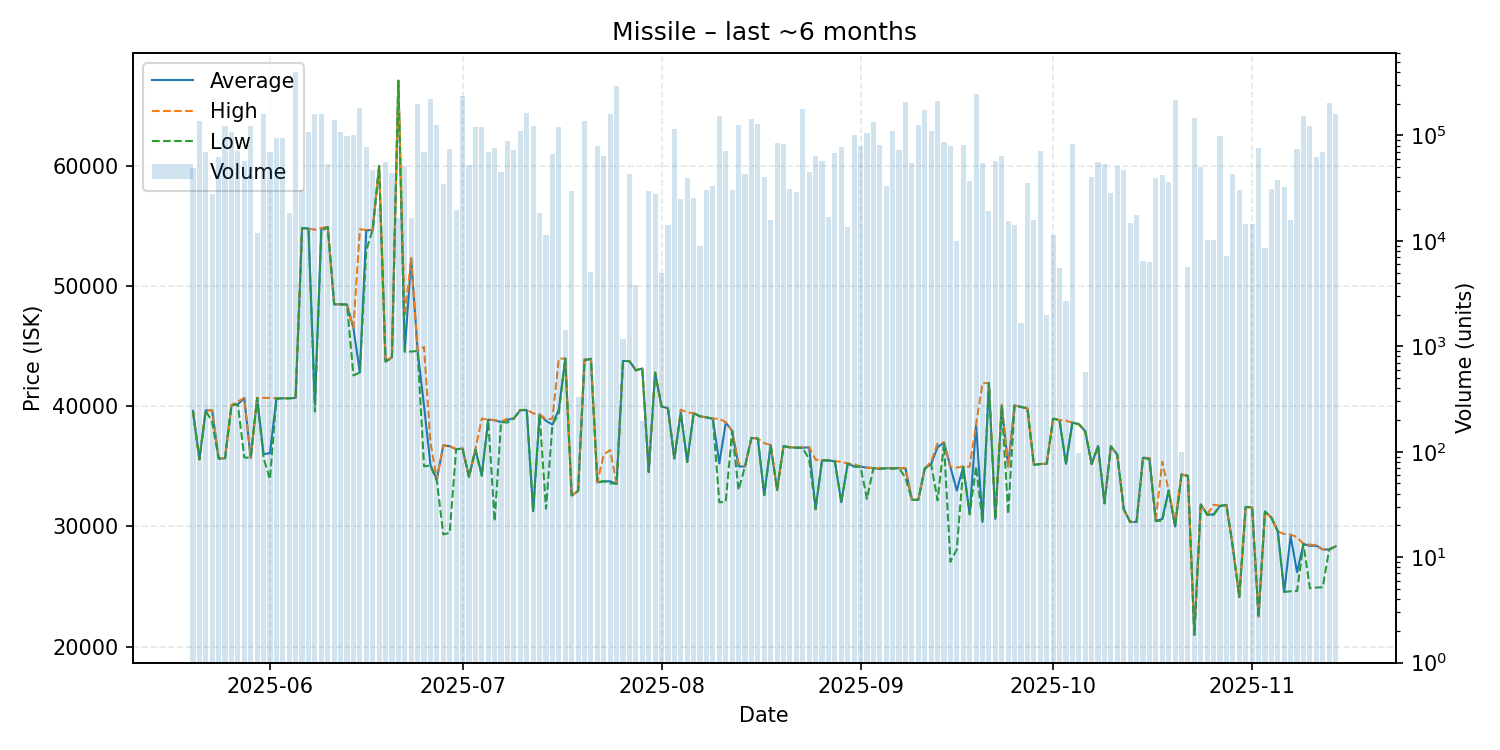

Source data for this figure (header and first rows):
date, average, highest, lowest, order_count, volume
2025-05-20, 39620, 39620, 39620, 10, 49527
2025-05-21, 35590, 35600, 35590, 25, 137567
2025-05-22, 39670, 39670, 39670, 18, 69883
2025-05-23, 39660, 39660, 38670, 13, 27968
2025-05-24, 35650, 35650, 35650, 10, 62236
2025-05-25, 35680, 35680, 35680, 24, 121405
2025-05-26, 40100, 40100, 40100, 17, 107424
2025-05-27, 40170, 40400, 40150, 20, 71075
2025-05-28, 40690, 40700, 35750, 19, 57164
2025-05-29, 35710, 35710, 35710, 15, 121437
2025-05-30, 40690, 40690, 40690, 12, 11864
2025-05-31, 36030, 40700, 35710, 26, 160481
2025-06-01, 36100, 40690, 33930, 21, 69020
2025-06-02, 40650, 40670, 40650, 16, 94065
2025-06-03, 40670, 40670, 40670, 22, 95088
2025-06-04, 40670, 40670, 40670, 12, 18253
2025-06-05, 40700, 40740, 40700, 40, 398814
2025-06-06, 54840, 54840, 54840, 10, 30055
2025-06-07, 54800, 54800, 54800, 21, 107202
2025-06-08, 40130, 54700, 39570, 40, 160659
2025-06-09, 54800, 54840, 54570, 36, 159529
2025-06-10, 54920, 54920, 54920, 15, 53507
2025-06-11, 48490, 48490, 48490, 19, 140563
2025-06-12, 48490, 48490, 48490, 15, 106744
2025-06-13, 48470, 48470, 48470, 11, 99130
2025-06-14, 46510, 46540, 42570, 20, 101038
2025-06-15, 42820, 54740, 42820, 35, 183223
2025-06-16, 54640, 54670, 52990, 27, 77339
2025-06-17, 54690, 54690, 54690, 14, 46699
2025-06-18, 60000, 60000, 60000, 8, 20493
2025-06-19, 43730, 43750, 43730, 11, 55730
2025-06-20, 44060, 44100, 44040, 19, 44049
2025-06-21, 67100, 67100, 67100, 6, 16407
2025-06-22, 44560, 47490, 44550, 14, 51128
2025-06-23, 52320, 52330, 44560, 9, 16490
2025-06-24, 44610, 44610, 44610, 30, 200347
2025-06-25, 40050, 44950, 35010, 20, 69318
2025-06-26, 35110, 36990, 35060, 24, 219789
2025-06-27, 33930, 33940, 33800, 25, 125815
2025-06-28, 36750, 36750, 29340, 15, 34679
2025-06-29, 36680, 36700, 29470, 18, 74387
2025-06-30, 36430, 36430, 36430, 14, 19770
2025-07-01, 36490, 36490, 36490, 28, 235568
2025-07-02, 34130, 34130, 34130, 18, 52931
2025-07-03, 36400, 36400, 36400, 25, 121199
2025-07-04, 34300, 38980, 34210, 15, 121036
2025-07-05, 38890, 38890, 38870, 29, 70165
2025-07-06, 38840, 38870, 30440, 19, 76317
2025-07-07, 38690, 38690, 38690, 17, 45082
2025-07-08, 38880, 38990, 38650, 21, 88522
2025-07-09, 39000, 39000, 39000, 16, 73372
2025-07-10, 39690, 39690, 39690, 11, 109025
2025-07-11, 39690, 39730, 39680, 19, 161835
2025-07-12, 31270, 39410, 31250, 35, 121858
2025-07-13, 39330, 39330, 39330, 12, 18503
2025-07-14, 38800, 38940, 31480, 9, 11337
2025-07-15, 38480, 38960, 38450, 23, 66542
2025-07-16, 39750, 43980, 39450, 25, 119422
2025-07-17, 43970, 43970, 43970, 2, 1426
2025-07-18, 32580, 32580, 32580, 9, 29787
... 119 more rows
